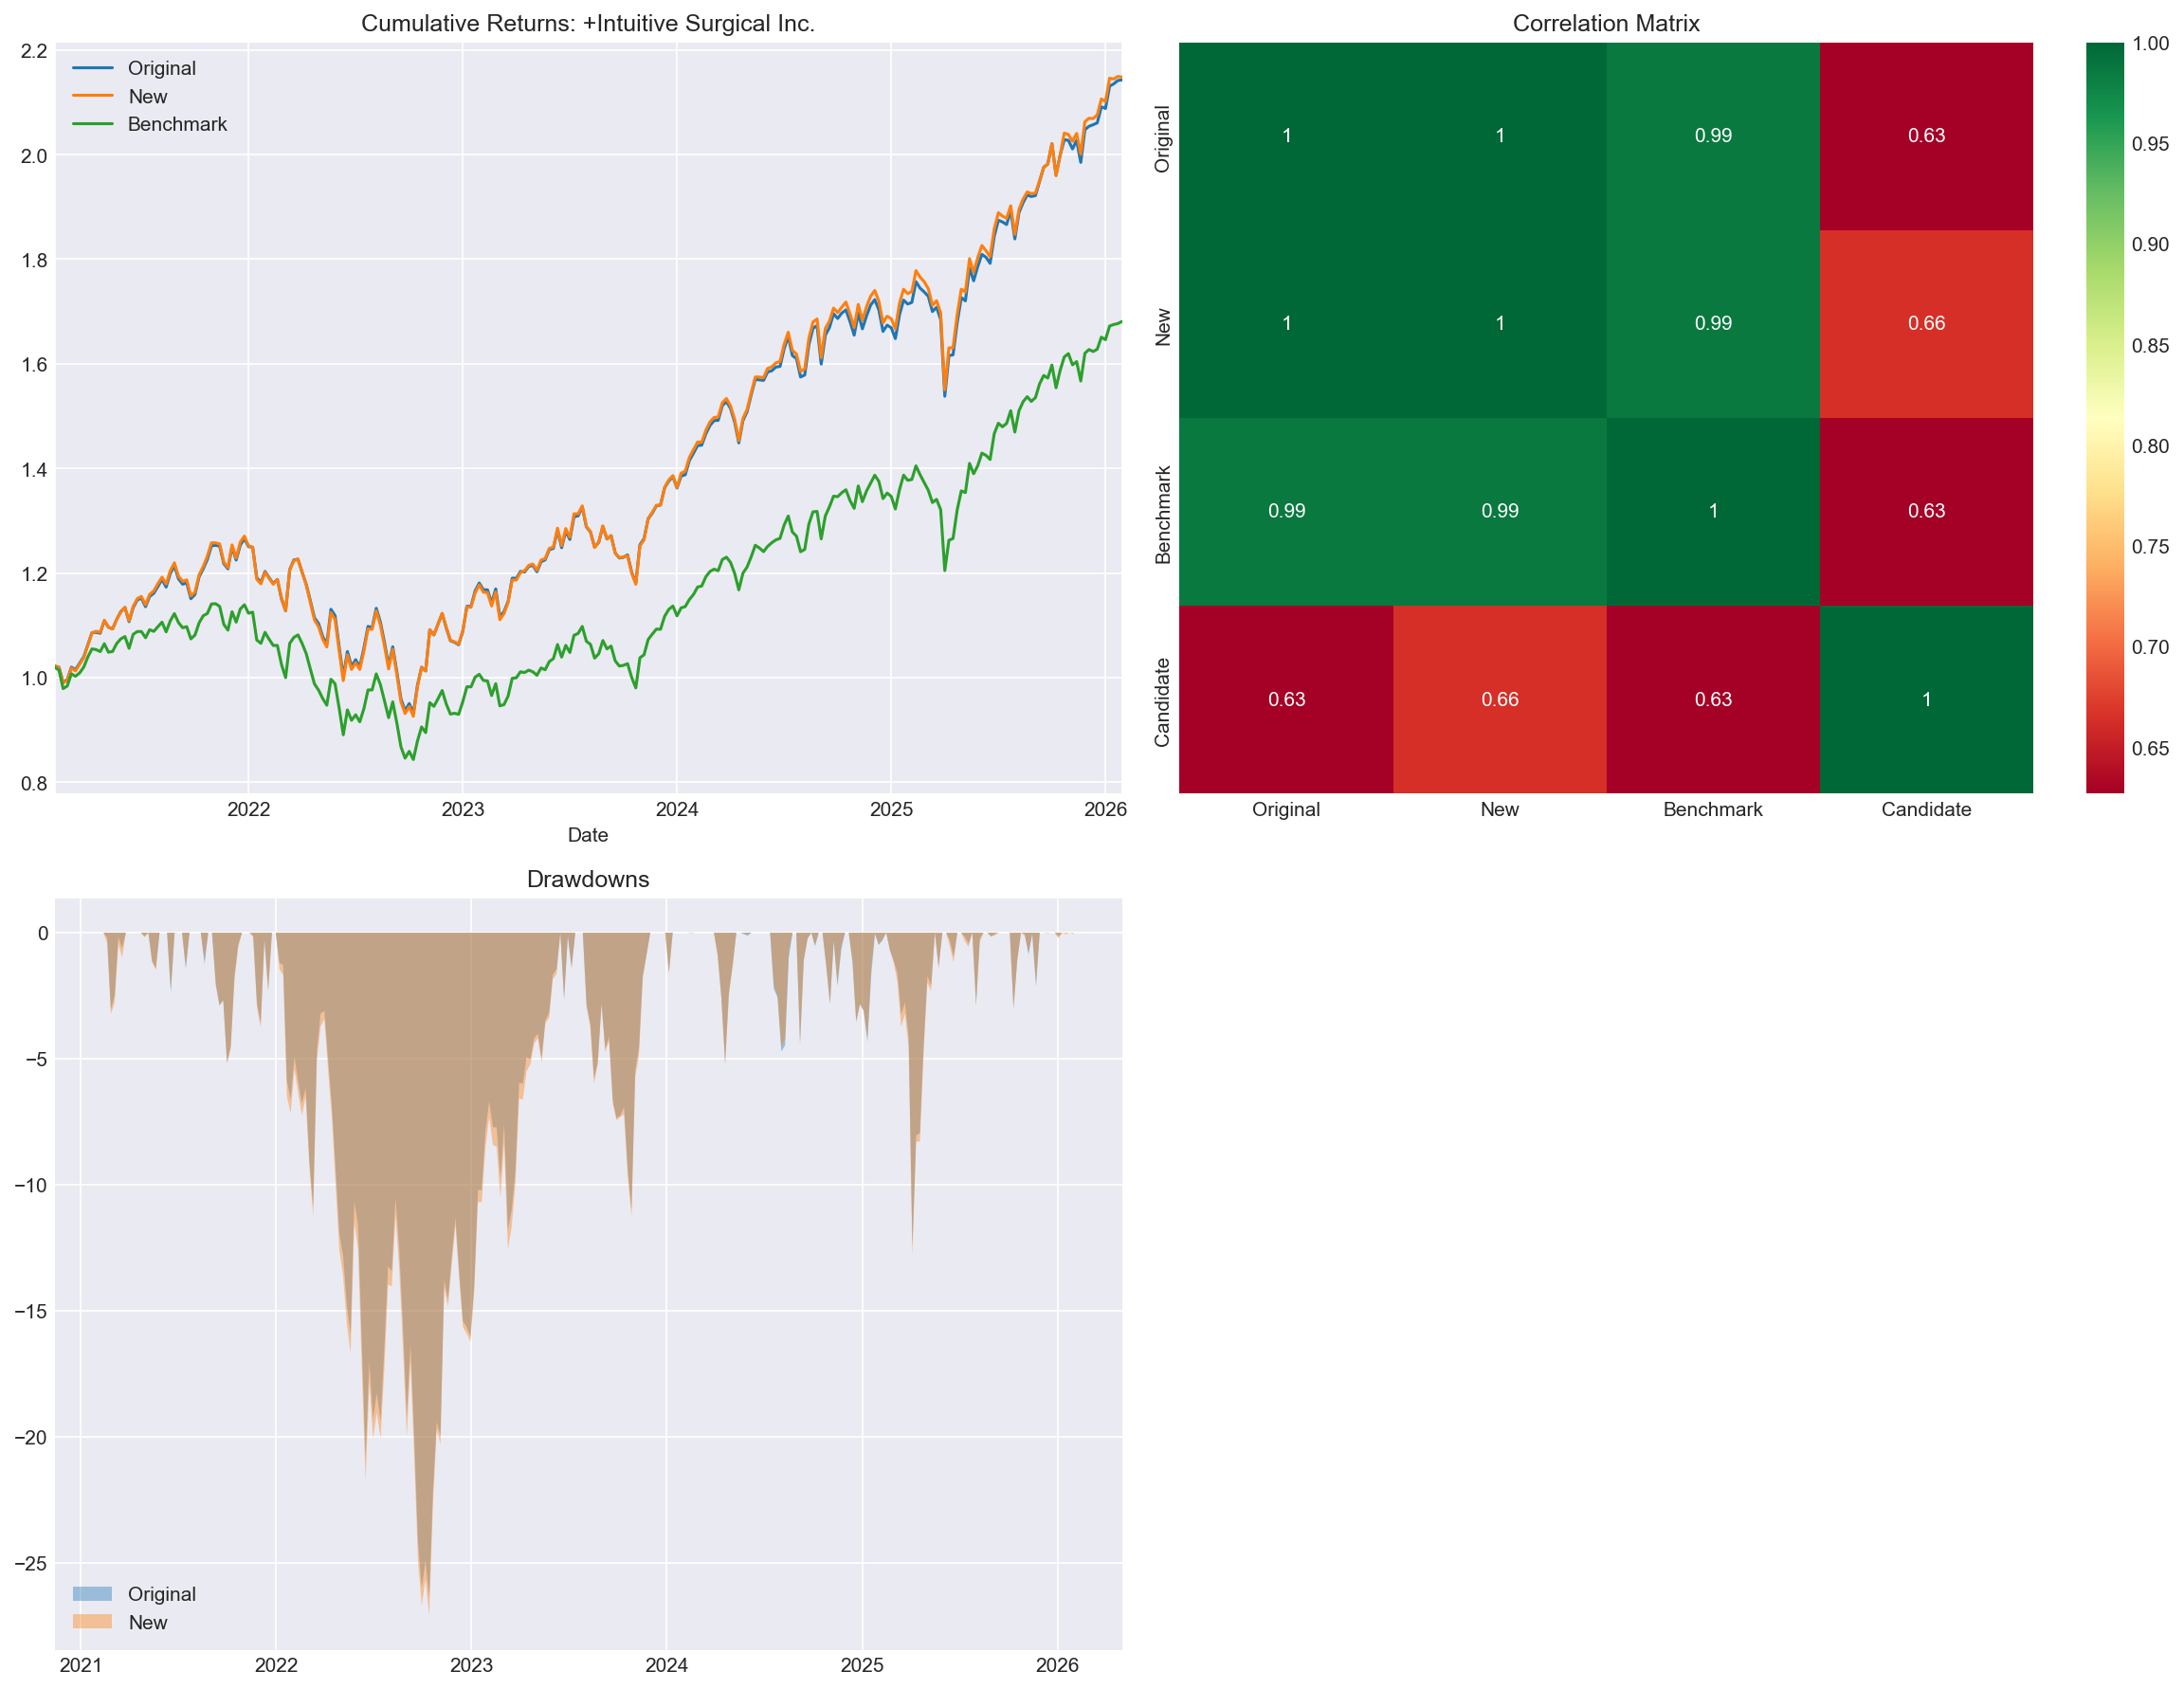

Values plotted in this chart, from the file beside it:
, Annualized Return (%), Annualized Volatility (%), Sharpe Ratio, Beta vs ACWI, Max Drawdown (%), Alpha (%), Information Ratio, Correlation vs ACWI
Original Portfolio, 16.47, 15.82, 0.788, 1.034, -26.36, 5.283, 2.112, 0.9868
New Portfolio, 16.52, 15.98, 0.7836, 1.044, -27.11, 5.271, 2.047, 0.9862
Intuitive Surgical Inc. (Standalone), 14.69, 32.98, 0.3242, 1.372, -49.84, 1.159, 0.1426, 0.6282
